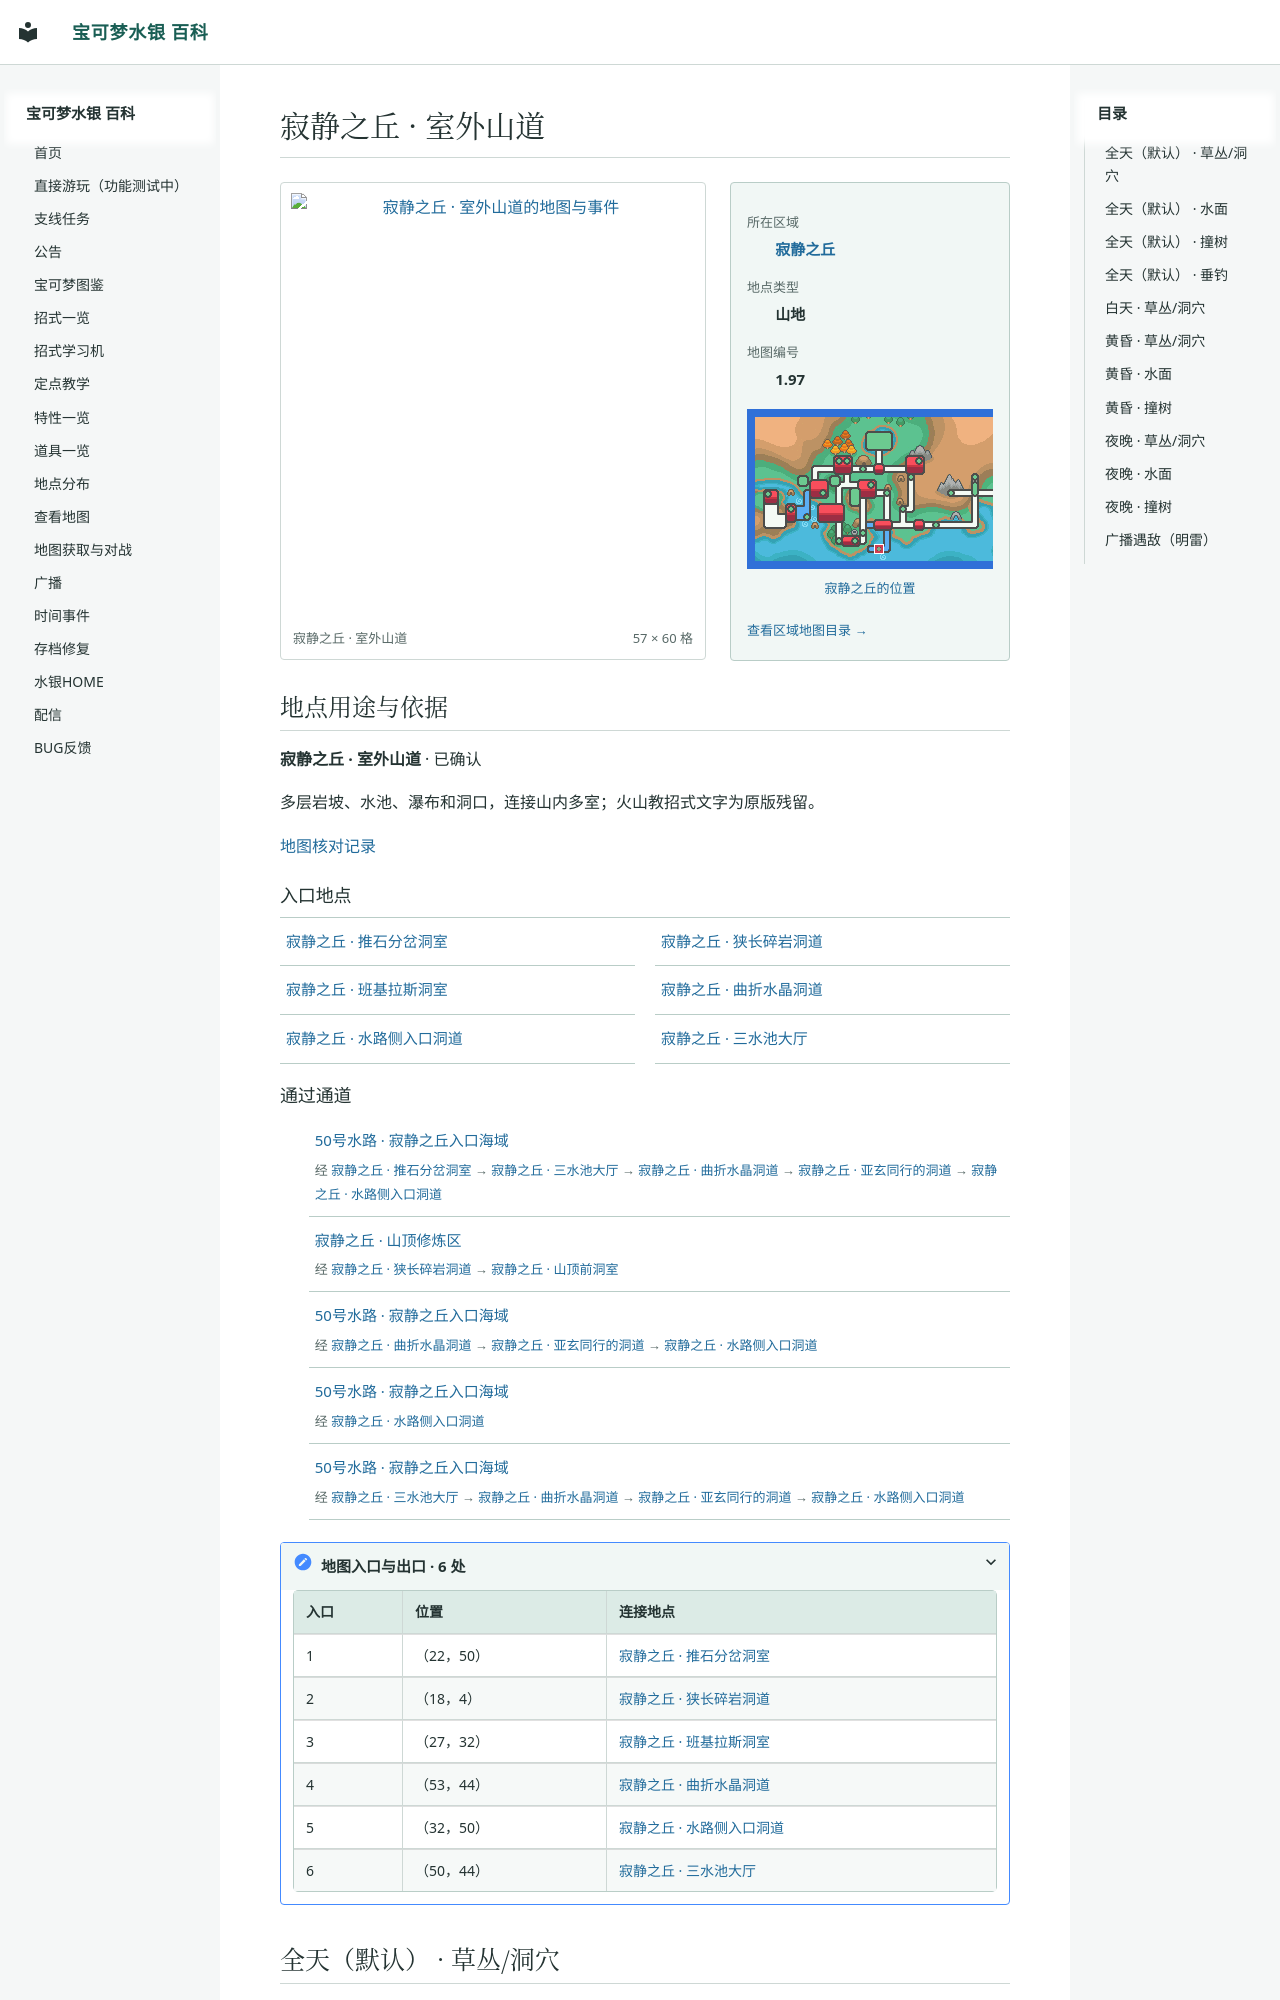

repository: Sum-Light/azoth-wiki · page: locations/map_1_97/index.html · generator: mkdocs

# 寂静之丘 · 室外山道

<!-- location-atlas:start -->

<div class="loc-profile" data-location-map="1.97">
<div class="loc-profile-layout">
<div class="loc-main-map">
<a class="loc-image-link" href="../../locations/atlas/maps/map_1_97.png" target="_blank" rel="noopener">
<img src="../../locations/atlas/maps/map_1_97.png" alt="寂静之丘 · 室外山道的地图与事件" loading="lazy" width="912" height="960"></a>
<div class="loc-map-caption"><span>寂静之丘 · 室外山道</span><span>57 × 60 格</span></div>
</div>
<aside class="loc-facts">
<dl><dt>所在区域</dt><dd><a href="../atlas/?sec=212">寂静之丘</a></dd><dt>地点类型</dt><dd>山地</dd><dt>地图编号</dt><dd>1.97</dd></dl>
<a class="loc-world-preview" href="../atlas/?sec=212" aria-label="寂静之丘在大地图上的位置">
<span class="loc-world-canvas"><img src="../worldmap.png" alt="世界地图" loading="lazy">
<span class="loc-world-mark" style="left:28.1134%;top:53.0875%;width:1.5629%;height:3.1250%"></span>
</span></a>
<a class="loc-world-label" href="../atlas/?sec=212">寂静之丘的位置</a>
<a class="loc-atlas-return" href="../atlas/?sec=212">查看区域地图目录 &rarr;</a>
</aside>
</div>
<section class="loc-identity" aria-labelledby="map-identity">
<h2 id="map-identity">地点用途与依据</h2>
<p><strong>寂静之丘 · 室外山道</strong> · 已确认</p>
<p>多层岩坡、水池、瀑布和洞口，连接山内多室；火山教招式文字为原版残留。</p>
<a href="../map_review/">地图核对记录</a>
</section>
<h3>入口地点</h3>
<nav class="loc-neighbors" aria-label="出入口连接地点">
<div><a href="../map_1_105/">寂静之丘 · 推石分岔洞室</a></div>
<div><a href="../map_1_104/">寂静之丘 · 狭长碎岩洞道</a></div>
<div><a href="../map_1_96/">寂静之丘 · 班基拉斯洞室</a></div>
<div><a href="../map_1_100/">寂静之丘 · 曲折水晶洞道</a></div>
<div><a href="../map_1_106/">寂静之丘 · 水路侧入口洞道</a></div>
<div><a href="../map_1_103/">寂静之丘 · 三水池大厅</a></div>
</nav>
<h3>通过通道</h3>
<ul class="loc-passages">
<li><a href="../map_3_105/">50号水路 · 寂静之丘入口海域</a><span>经 <a href="../map_1_105/">寂静之丘 · 推石分岔洞室</a> &rarr; <a href="../map_1_103/">寂静之丘 · 三水池大厅</a> &rarr; <a href="../map_1_100/">寂静之丘 · 曲折水晶洞道</a> &rarr; <a href="../map_1_98/">寂静之丘 · 亚玄同行的洞道</a> &rarr; <a href="../map_1_106/">寂静之丘 · 水路侧入口洞道</a></span></li>
<li><a href="../map_56_40/">寂静之丘 · 山顶修炼区</a><span>经 <a href="../map_1_104/">寂静之丘 · 狭长碎岩洞道</a> &rarr; <a href="../map_1_102/">寂静之丘 · 山顶前洞室</a></span></li>
<li><a href="../map_3_105/">50号水路 · 寂静之丘入口海域</a><span>经 <a href="../map_1_100/">寂静之丘 · 曲折水晶洞道</a> &rarr; <a href=
